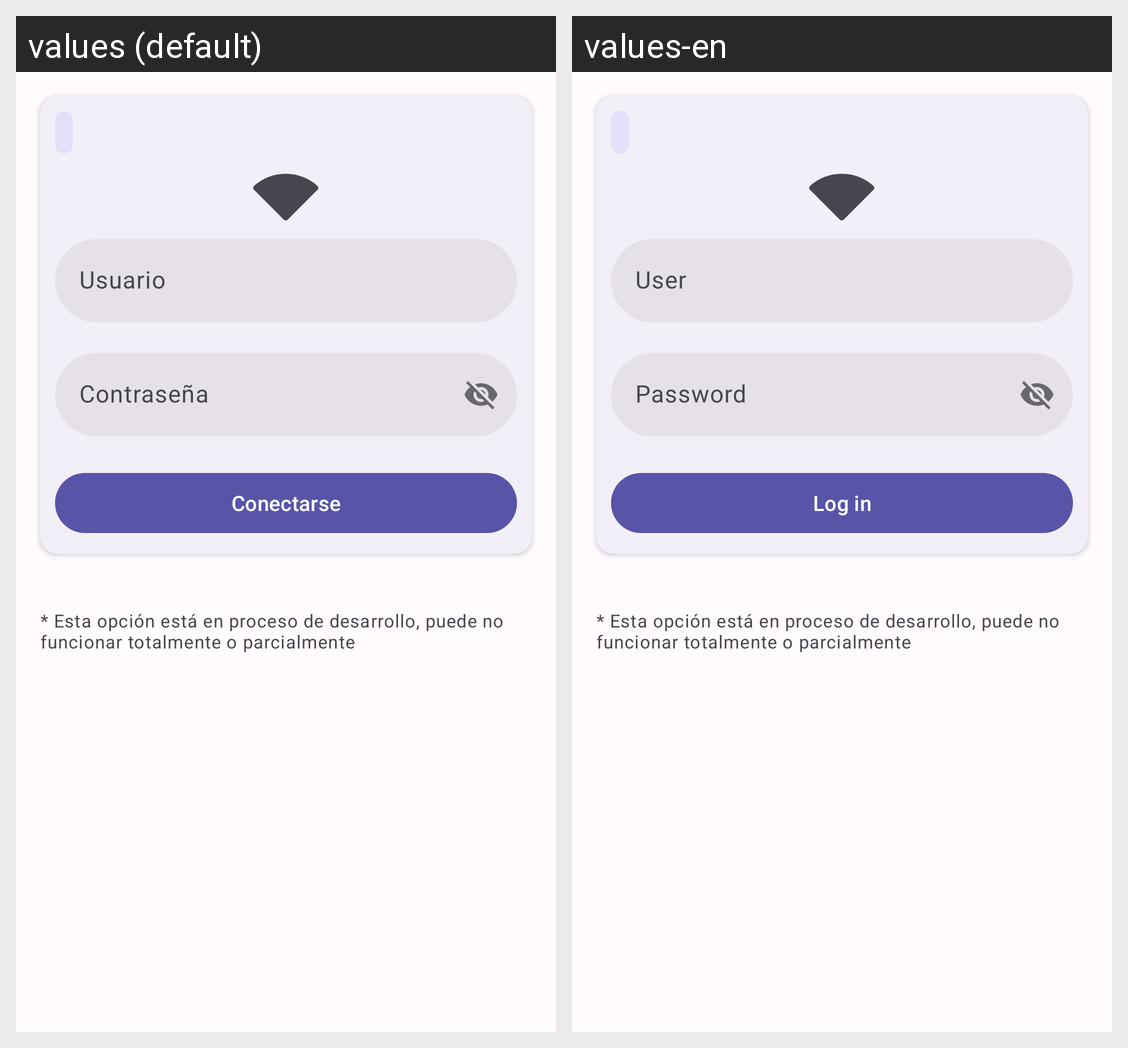

The same Android screen rendered under two of its app's locales, left to right. List the strings drawn on it with the default value and each locale's translation.
Android screen res/layout/fragment_login.xml rendered under 2 locales, left to right: values (default), values-en. Device: Nexus 5 (rendered at 1080×1920; each locale shown at half size, 540×960, under a caption strip naming it); theme Theme.Application.
Strings drawn on this screen, with the default value and each locale's value (text and hints the layout hard-codes, and strings that could not be matched under every locale, appear in the picture but are not listed):

hint_user_password
  values: Contraseña
  values-en: Password

buttom_access_login
  values: Conectarse
  values-en: Log in

warning_login
  values: * Esta opción está en proceso de desarrollo, puede no funcionar totalmente o parcialmente
  values-en: * Esta opción está en proceso de desarrollo, puede no funcionar totalmente o parcialmente  [not translated; the default value is used]
